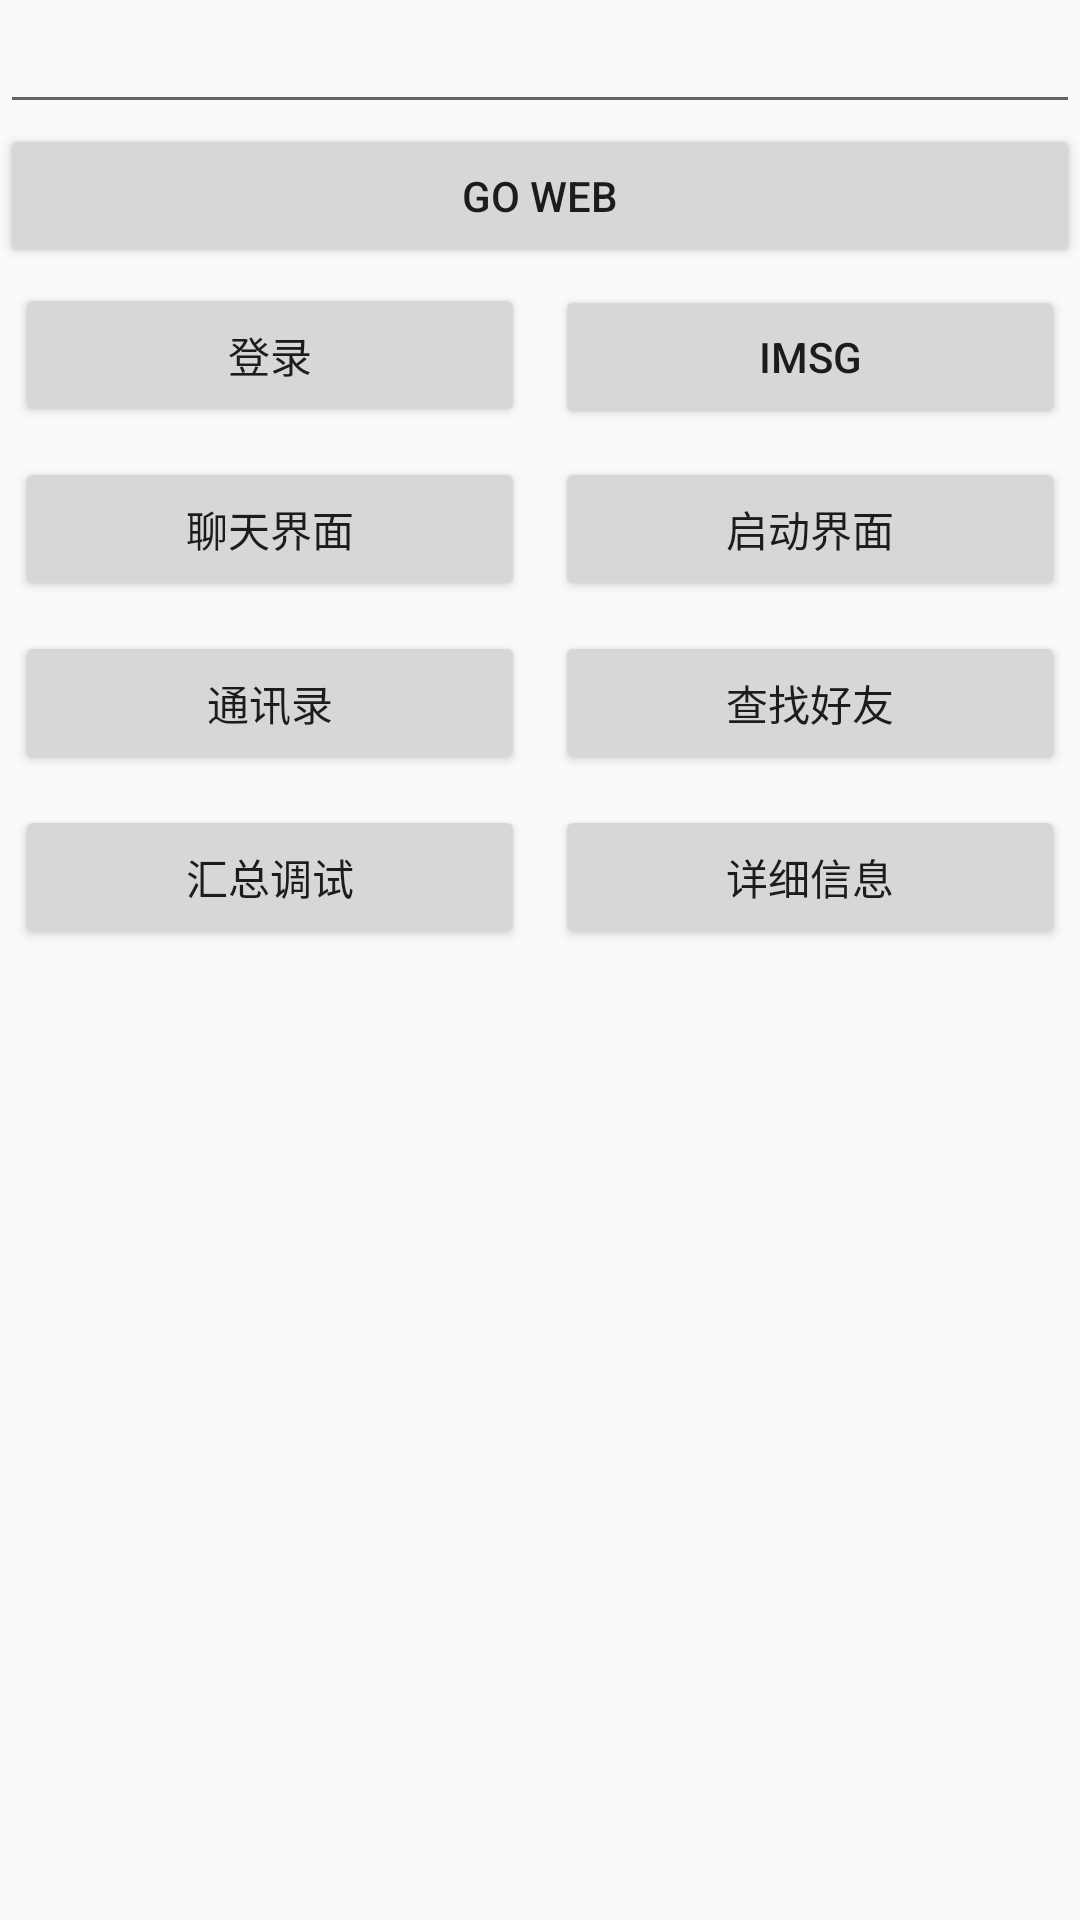

This screen was rendered from an Android layout file. Write that file and the resources it references.
<!-- AndroidManifest.xml: application theme AppTheme -->
<!-- res/layout/activity_test.xml -->
<?xml version="1.0" encoding="utf-8"?>
<LinearLayout xmlns:android="http://schemas.android.com/apk/res/android"
    android:orientation="vertical" android:layout_width="match_parent"
    android:layout_height="match_parent">

    <EditText
        android:id="@+id/test_url_input"
        android:layout_width="match_parent"
        android:layout_height="wrap_content" />

    <Button
        android:id="@+id/test_url"
        android:text="@string/web_activity"
        android:layout_width="match_parent"
        android:layout_height="wrap_content" />

    <LinearLayout
        android:layout_width="match_parent"
        android:layout_height="wrap_content">

        <Button
            android:id="@+id/test_login"
            android:text="@string/login_activity"
            android:layout_margin="5dp"
            android:layout_weight="1"
            android:layout_width="0dp"
            android:layout_height="wrap_content" />
        <Button
            android:id="@+id/test_main"
            android:text="@string/main_activity"
            android:layout_margin="5dp"
            android:layout_weight="1"
            android:layout_width="0dp"
            android:layout_height="wrap_content" />

    </LinearLayout>

    <LinearLayout
        android:layout_width="match_parent"
        android:layout_height="wrap_content">

        <Button
            android:id="@+id/test_message"
            android:text="@string/message_activity"
            android:layout_margin="5dp"
            android:layout_weight="1"
            android:layout_width="0dp"
            android:layout_height="wrap_content" />
        <Button
            android:id="@+id/test_launcher"
            android:text="@string/start_activity"
            android:layout_margin="5dp"
            android:layout_weight="1"
            android:layout_width="0dp"
            android:layout_height="wrap_content" />

    </LinearLayout>

    <LinearLayout
        android:layout_width="match_parent"
        android:layout_height="wrap_content">

        <Button
            android:id="@+id/test_address_book_btn"
            android:text="@string/main_address_book"
            android:layout_margin="5dp"
            android:layout_weight="1"
            android:layout_width="0dp"
            android:layout_height="wrap_content" />
        <Button
            android:text="@string/find_friend"
            android:layout_margin="5dp"
            android:layout_weight="1"
            android:layout_width="0dp"
            android:layout_height="wrap_content" />

    </LinearLayout>

    <LinearLayout
        android:layout_width="match_parent"
        android:layout_height="wrap_content">

        <Button
            android:text="@string/complete_test"
            android:layout_margin="5dp"
            android:layout_weight="1"
            android:layout_width="0dp"
            android:layout_height="wrap_content" />
        <Button
            android:id="@+id/test_info_detail"
            android:text="@string/info_detail"
            android:layout_margin="5dp"
            android:layout_weight="1"
            android:layout_width="0dp"
            android:layout_height="wrap_content" />

    </LinearLayout>

</LinearLayout>
<!-- resources referenced by this layout -->
<resources>
  <string name="complete_test">汇总调试</string>
  <string name="find_friend">查找好友</string>
  <string name="info_detail">详细信息</string>
  <string name="login_activity">登录</string>
  <string name="main_activity">IMSG</string>
  <string name="main_address_book">通讯录</string>
  <string name="message_activity">聊天界面</string>
  <string name="start_activity">启动界面</string>
  <string name="web_activity">go web</string>
  <style name="AppTheme" parent="Theme.AppCompat.Light.DarkActionBar">
          
          <item name="colorPrimary">@color/colorPrimary</item>
          <item name="colorPrimaryDark">@color/colorPrimaryDark</item>
          <item name="colorAccent">@color/colorAccent</item>
      </style>
  <color name="colorPrimary">#3F51B5</color>
  <color name="colorPrimaryDark">#3F51B5</color>
  <color name="colorAccent">#FF4081</color>
</resources>
